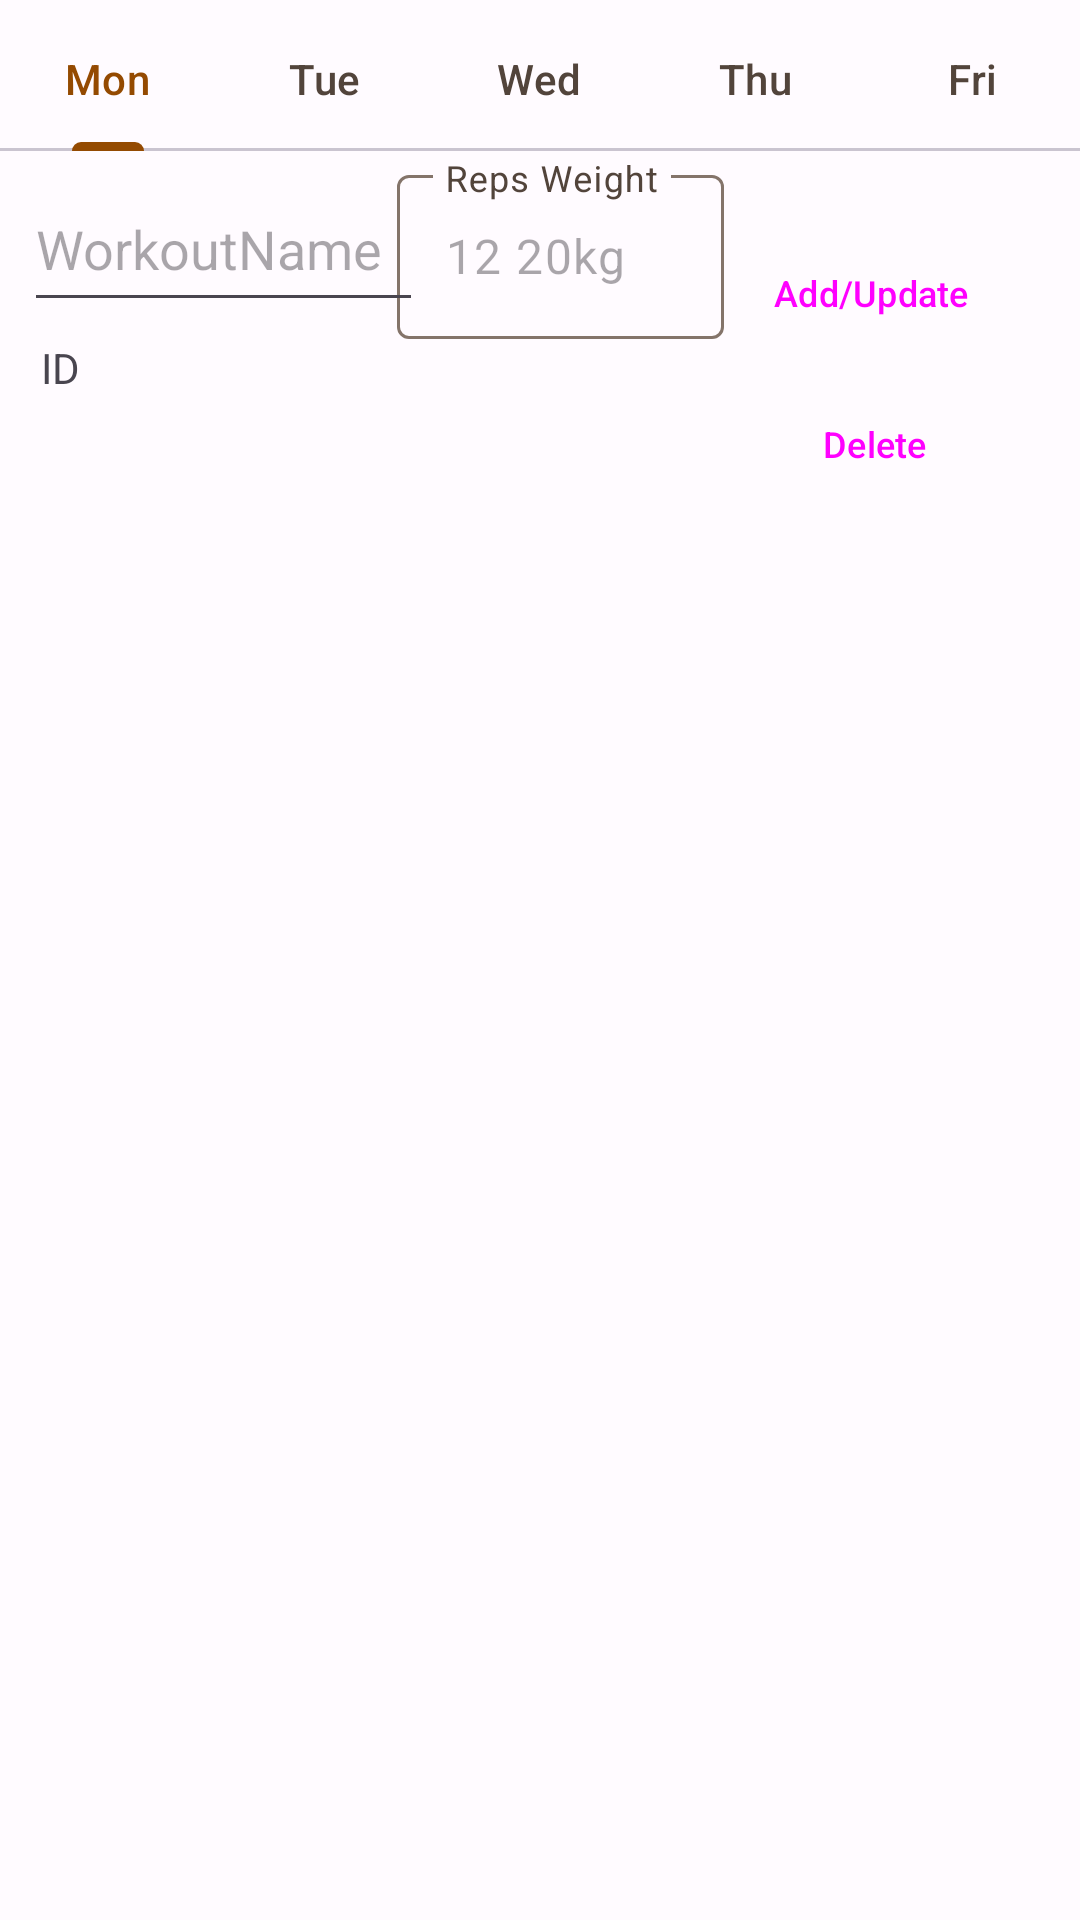

Produce the Android XML layout that renders to this screen, including the resource entries it uses.
<!-- AndroidManifest.xml: application theme Theme.WorkoutBookV2 -->
<!-- res/layout/activity_main2.xml -->
<?xml version="1.0" encoding="utf-8"?>
<androidx.constraintlayout.widget.ConstraintLayout xmlns:android="http://schemas.android.com/apk/res/android"
    xmlns:app="http://schemas.android.com/apk/res-auto"
    xmlns:tools="http://schemas.android.com/tools"
    android:id="@+id/view23"
    android:layout_width="match_parent"
    android:layout_height="match_parent"
    tools:context=".MainActivity2">

    <com.google.android.material.tabs.TabLayout
        android:id="@+id/TabLayout"
        android:layout_width="match_parent"
        android:layout_height="wrap_content"
        app:layout_constraintBottom_toBottomOf="parent"
        app:layout_constraintEnd_toEndOf="parent"
        app:layout_constraintHorizontal_bias="0.0"
        app:layout_constraintStart_toStartOf="parent"
        app:layout_constraintTop_toTopOf="parent"
        app:layout_constraintVertical_bias="0.004">

        <com.google.android.material.tabs.TabItem
            android:layout_width="wrap_content"
            android:layout_height="wrap_content"
            android:text="Mon" />

        <com.google.android.material.tabs.TabItem
            android:layout_width="wrap_content"
            android:layout_height="wrap_content"
            android:text="Tue" />

        <com.google.android.material.tabs.TabItem
            android:layout_width="wrap_content"
            android:layout_height="wrap_content"
            android:text="Wed" />
        <com.google.android.material.tabs.TabItem
            android:layout_width="wrap_content"
            android:layout_height="wrap_content"
            android:text="Thu" />
        <com.google.android.material.tabs.TabItem
            android:layout_width="wrap_content"
            android:layout_height="wrap_content"
            android:text="Fri" />

    </com.google.android.material.tabs.TabLayout>

    <com.google.android.material.textfield.TextInputLayout
        android:id="@+id/textField"
        android:layout_width="109dp"
        android:layout_height="60dp"
        android:hint="Reps Weight"
        app:layout_constraintBottom_toTopOf="@+id/LV"
        app:layout_constraintEnd_toStartOf="@+id/filledTonalButton"
        app:layout_constraintHorizontal_bias="0.548"
        app:layout_constraintStart_toEndOf="@+id/Workout"
        app:expandedHintEnabled="false"
        app:layout_constraintTop_toBottomOf="@+id/TabLayout"
        app:layout_constraintVertical_bias="0.085"
       >

        <com.google.android.material.textfield.TextInputEditText
            android:id="@+id/repsInput"
            android:layout_width="match_parent"
            android:layout_height="wrap_content"
            android:hint="12 20kg" />

    </com.google.android.material.textfield.TextInputLayout>

    <Button
        android:id="@+id/filledTonalButton"
        style="@style/Widget.Material3.Button.TonalButton"
        android:layout_width="wrap_content"
        android:layout_height="wrap_content"
        android:layout_marginTop="16dp"
        android:onClick="addItem"
        android:text="Add/Update"
        android:textSize="12sp"
        app:layout_constraintBottom_toBottomOf="parent"
        app:layout_constraintEnd_toEndOf="parent"
        app:layout_constraintHorizontal_bias="0.947"
        app:layout_constraintStart_toStartOf="parent"
        app:layout_constraintTop_toBottomOf="@+id/TabLayout"
        app:layout_constraintVertical_bias="0.014" />

    <Button
        android:id="@+id/deleteBtn"
        style="@style/Widget.Material3.Button.TonalButton"
        android:layout_width="112dp"
        android:layout_height="48dp"
        android:layout_marginTop="16dp"
        android:onClick="deleteItem"
        android:text="Delete"
        android:textSize="12sp"
        app:layout_constraintBottom_toBottomOf="parent"
        app:layout_constraintEnd_toEndOf="parent"
        app:layout_constraintHorizontal_bias="0.949"
        app:layout_constraintStart_toStartOf="parent"
        app:layout_constraintTop_toBottomOf="@+id/TabLayout"
        app:layout_constraintVertical_bias="0.11" />

    <ListView
        android:id="@+id/LV"
        android:layout_width="match_parent"
        android:layout_height="500dp"
        app:layout_constraintBottom_toBottomOf="parent"
        app:layout_constraintEnd_toEndOf="parent"
        app:layout_constraintHorizontal_bias="0.0"
        app:layout_constraintStart_toStartOf="parent"
        app:layout_constraintTop_toBottomOf="@+id/filledTonalButton"
        app:layout_constraintVertical_bias="1.0" />

    <AutoCompleteTextView
        android:id="@+id/Workout"
        android:layout_width="133dp"
        android:layout_height="52dp"
        android:ems="10"
        android:hint="WorkoutName"
        android:inputType="text"
        app:layout_constraintBottom_toTopOf="@+id/LV"
        app:layout_constraintEnd_toStartOf="@+id/filledTonalButton"
        app:layout_constraintHorizontal_bias="0.078"
        app:layout_constraintStart_toStartOf="parent"
        app:layout_constraintTop_toBottomOf="@+id/TabLayout"
        app:layout_constraintVertical_bias="0.132" />

    <TextView
        android:id="@+id/idView"
        android:layout_width="31dp"
        android:layout_height="22dp"
        android:text="ID"
        app:layout_constraintBottom_toTopOf="@+id/LV"
        app:layout_constraintEnd_toEndOf="parent"
        app:layout_constraintHorizontal_bias="0.042"
        app:layout_constraintStart_toStartOf="parent"
        app:layout_constraintTop_toBottomOf="@+id/textField"
        app:layout_constraintVertical_bias="0.022" />

</androidx.constraintlayout.widget.ConstraintLayout>
<!-- resources referenced by this layout -->
<resources>
  <style name="Theme.WorkoutBookV2" parent="Base.Theme.WorkoutBookV2" />
  <style name="Base.Theme.WorkoutBookV2" parent="Theme.Material3.DayNight.NoActionBar">
          <item name="colorPrimary">@color/md_theme_light_primary</item>
          <item name="colorOnPrimary">@color/md_theme_light_onPrimary</item>
          <item name="colorPrimaryContainer">@color/md_theme_light_primaryContainer</item>
          <item name="colorOnPrimaryContainer">@color/md_theme_light_onPrimaryContainer</item>
          <item name="colorSecondary">@color/md_theme_light_secondary</item>
          <item name="colorOnSecondary">@color/md_theme_light_onSecondary</item>
          <item name="colorSecondaryContainer">@color/md_theme_light_secondaryContainer</item>
          <item name="colorOnSecondaryContainer">@color/md_theme_light_onSecondaryContainer</item>
          <item name="colorTertiary">@color/md_theme_light_tertiary</item>
          <item name="colorOnTertiary">@color/md_theme_light_onTertiary</item>
          <item name="colorTertiaryContainer">@color/md_theme_light_tertiaryContainer</item>
          <item name="colorOnTertiaryContainer">@color/md_theme_light_onTertiaryContainer</item>
          <item name="colorError">@color/md_theme_light_error</item>
          <item name="colorErrorContainer">@color/md_theme_light_errorContainer</item>
          <item name="colorOnError">@color/md_theme_light_onError</item>
          <item name="colorOnErrorContainer">@color/md_theme_light_onErrorContainer</item>
          <item name="android:colorBackground">@color/md_theme_light_background</item>
          <item name="colorOnBackground">@color/md_theme_light_onBackground</item>
          <item name="colorSurface">@color/md_theme_light_surface</item>
          <item name="colorOnSurface">@color/md_theme_light_onSurface</item>
          <item name="colorSurfaceVariant">@color/md_theme_light_surfaceVariant</item>
          <item name="colorOnSurfaceVariant">@color/md_theme_light_onSurfaceVariant</item>
          <item name="colorOutline">@color/md_theme_light_outline</item>
          <item name="colorOnSurfaceInverse">@color/md_theme_light_inverseOnSurface</item>
          <item name="colorSurfaceInverse">@color/md_theme_light_inverseSurface</item>
          <item name="colorPrimaryInverse">@color/md_theme_light_inversePrimary</item>
      </style>
  <color name="md_theme_light_primary">#944A01</color>
  <color name="md_theme_light_onPrimary">#FFFFFF</color>
  <color name="md_theme_light_primaryContainer">#FFDCC6</color>
  <color name="md_theme_light_onPrimaryContainer">#301400</color>
  <color name="md_theme_light_secondary">#755845</color>
  <color name="md_theme_light_onSecondary">#FFFFFF</color>
  <color name="md_theme_light_secondaryContainer">#FFDCC6</color>
  <color name="md_theme_light_onSecondaryContainer">#2B1708</color>
  <color name="md_theme_light_tertiary">#5F6135</color>
  <color name="md_theme_light_onTertiary">#FFFFFF</color>
  <color name="md_theme_light_tertiaryContainer">#E4E6AE</color>
  <color name="md_theme_light_onTertiaryContainer">#1B1D00</color>
  <color name="md_theme_light_error">#BA1A1A</color>
  <color name="md_theme_light_errorContainer">#FFDAD6</color>
  <color name="md_theme_light_onError">#FFFFFF</color>
  <color name="md_theme_light_onErrorContainer">#410002</color>
  <color name="md_theme_light_background">#FFFBFF</color>
  <color name="md_theme_light_onBackground">#201A17</color>
  <color name="md_theme_light_surface">#FFFBFF</color>
  <color name="md_theme_light_onSurface">#201A17</color>
  <color name="md_theme_light_surfaceVariant">#F3DED2</color>
  <color name="md_theme_light_onSurfaceVariant">#52443B</color>
  <color name="md_theme_light_outline">#84746A</color>
  <color name="md_theme_light_inverseOnSurface">#FBEEE8</color>
  <color name="md_theme_light_inverseSurface">#362F2B</color>
  <color name="md_theme_light_inversePrimary">#FFB784</color>
</resources>
